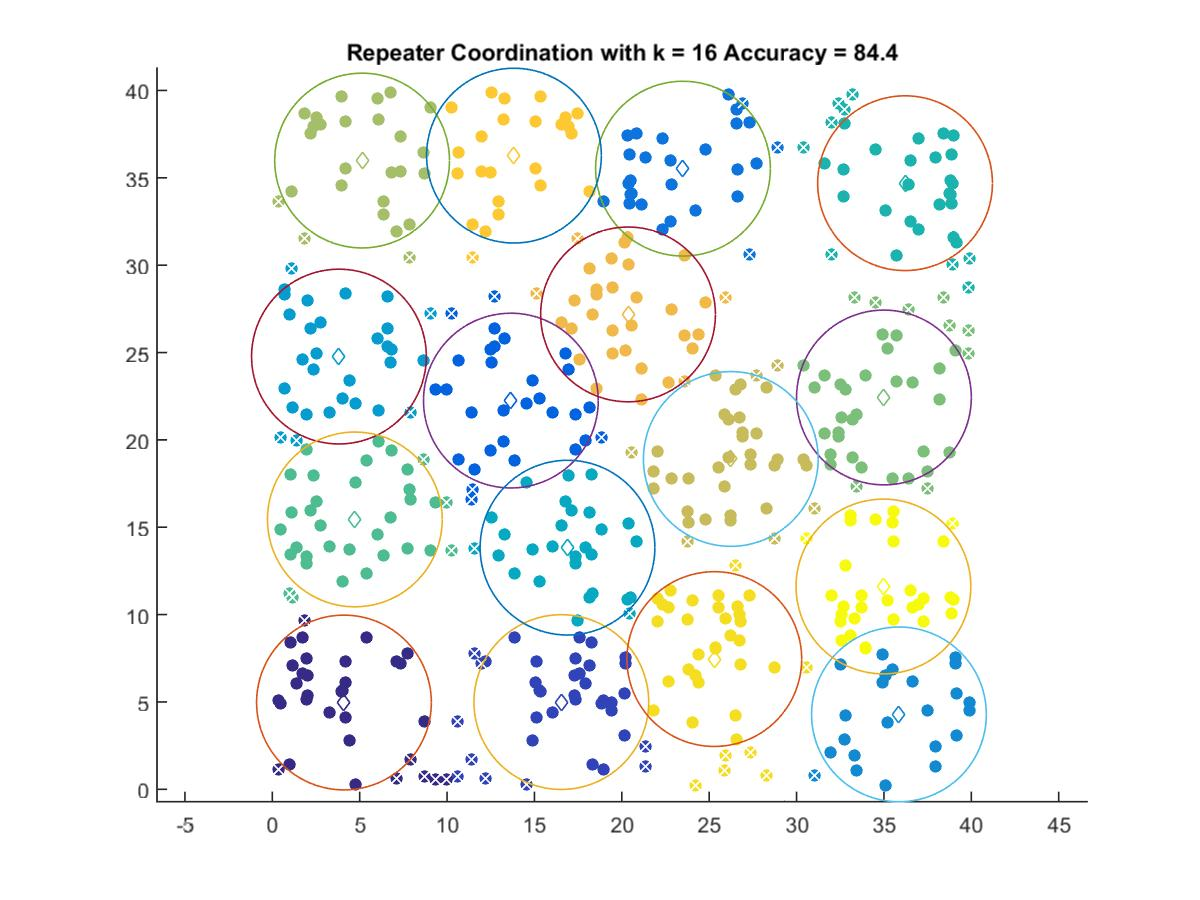

Data behind this chart, as committed beside it:
4.0985, 4.9699
16.54, 4.995
13.65, 22.25
23.5, 35.52
35.86, 4.291
3.811, 24.77
16.89, 13.83
36.21, 34.69
4.721, 15.45
35, 22.43
5.135, 35.98
26.23, 18.91
20.36, 27.18
13.83, 36.27
25.29, 7.457
34.97, 11.61
